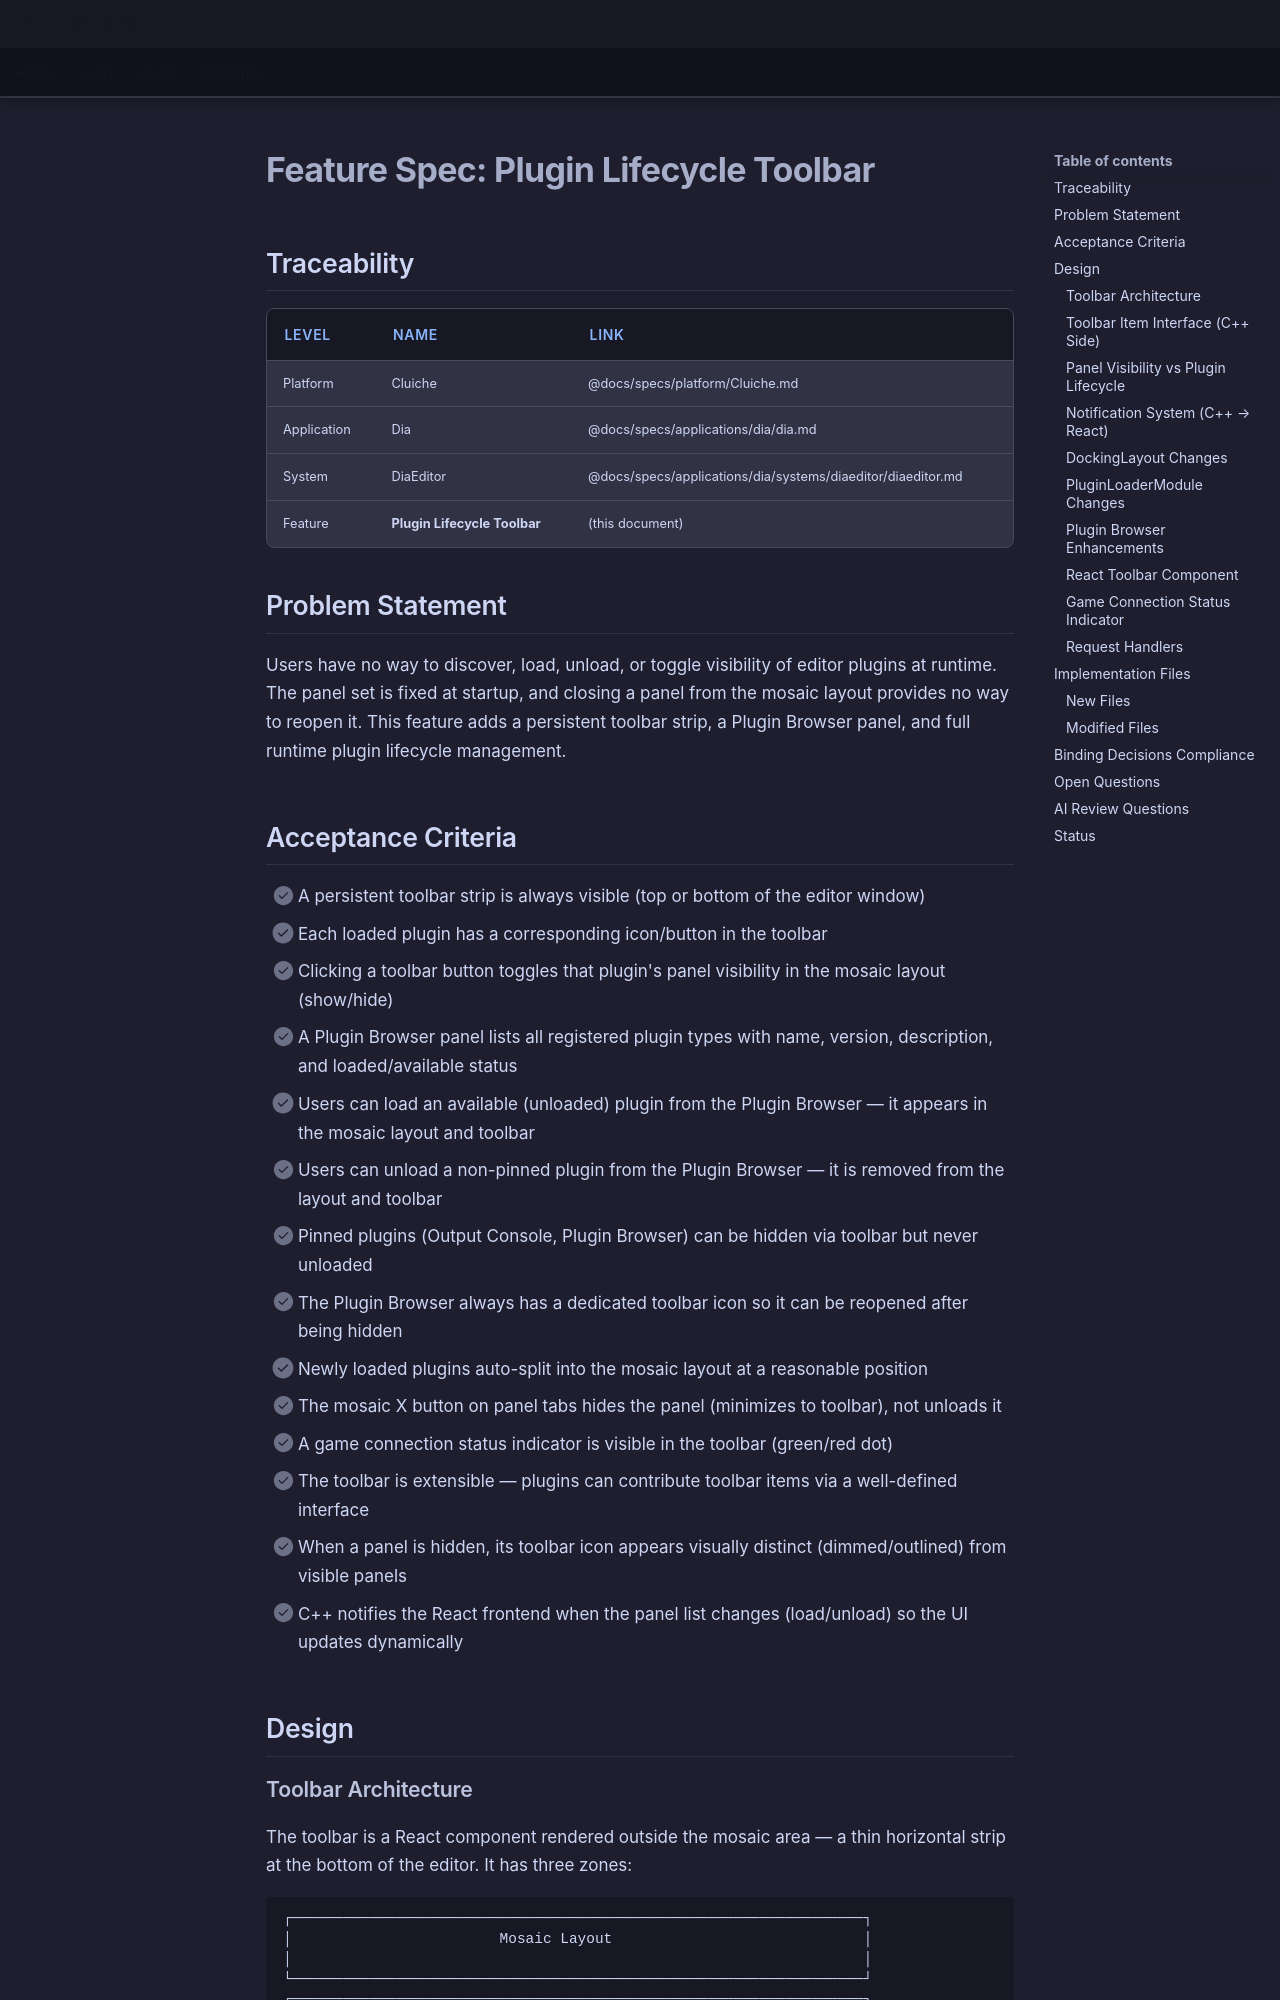

repository: LenihanConor/Cluiche · page: specs/applications/dia/systems/diaeditor/plugin-lifecycle-toolbar/index.html · generator: mkdocs

# Feature Spec: Plugin Lifecycle Toolbar

## Traceability

| Level | Name | Link |
|-------|------|------|
| Platform | Cluiche | @docs/specs/platform/Cluiche.md |
| Application | Dia | @docs/specs/applications/dia/dia.md |
| System | DiaEditor | @docs/specs/applications/dia/systems/diaeditor/diaeditor.md |
| Feature | **Plugin Lifecycle Toolbar** | (this document) |

## Problem Statement

Users have no way to discover, load, unload, or toggle visibility of editor plugins at runtime. The panel set is fixed at startup, and closing a panel from the mosaic layout provides no way to reopen it. This feature adds a persistent toolbar strip, a Plugin Browser panel, and full runtime plugin lifecycle management.

## Acceptance Criteria

- [ ] A persistent toolbar strip is always visible (top or bottom of the editor window)
- [ ] Each loaded plugin has a corresponding icon/button in the toolbar
- [ ] Clicking a toolbar button toggles that plugin's panel visibility in the mosaic layout (show/hide)
- [ ] A Plugin Browser panel lists all registered plugin types with name, version, description, and loaded/available status
- [ ] Users can load an available (unloaded) plugin from the Plugin Browser — it appears in the mosaic layout and toolbar
- [ ] Users can unload a non-pinned plugin from the Plugin Browser — it is removed from the layout and toolbar
- [ ] Pinned plugins (Output Console, Plugin Browser) can be hidden via toolbar but never unloaded
- [ ] The Plugin Browser always has a dedicated toolbar icon so it can be reopened after being hidden
- [ ] Newly loaded plugins auto-split into the mosaic layout at a reasonable position
- [ ] The mosaic X button on panel tabs hides the panel (minimizes to toolbar), not unloads it
- [ ] A game connection status indicator is visible in the toolbar (green/red dot)
- [ ] The toolbar is extensible — plugins can contribute toolbar items via a well-defined interface
- [ ] When a panel is hidden, its toolbar icon appears visually distinct (dimmed/outlined) from visible panels
- [ ] C++ notifies the React frontend when the panel list changes (load/unload) so the UI updates dynamically

## Design
